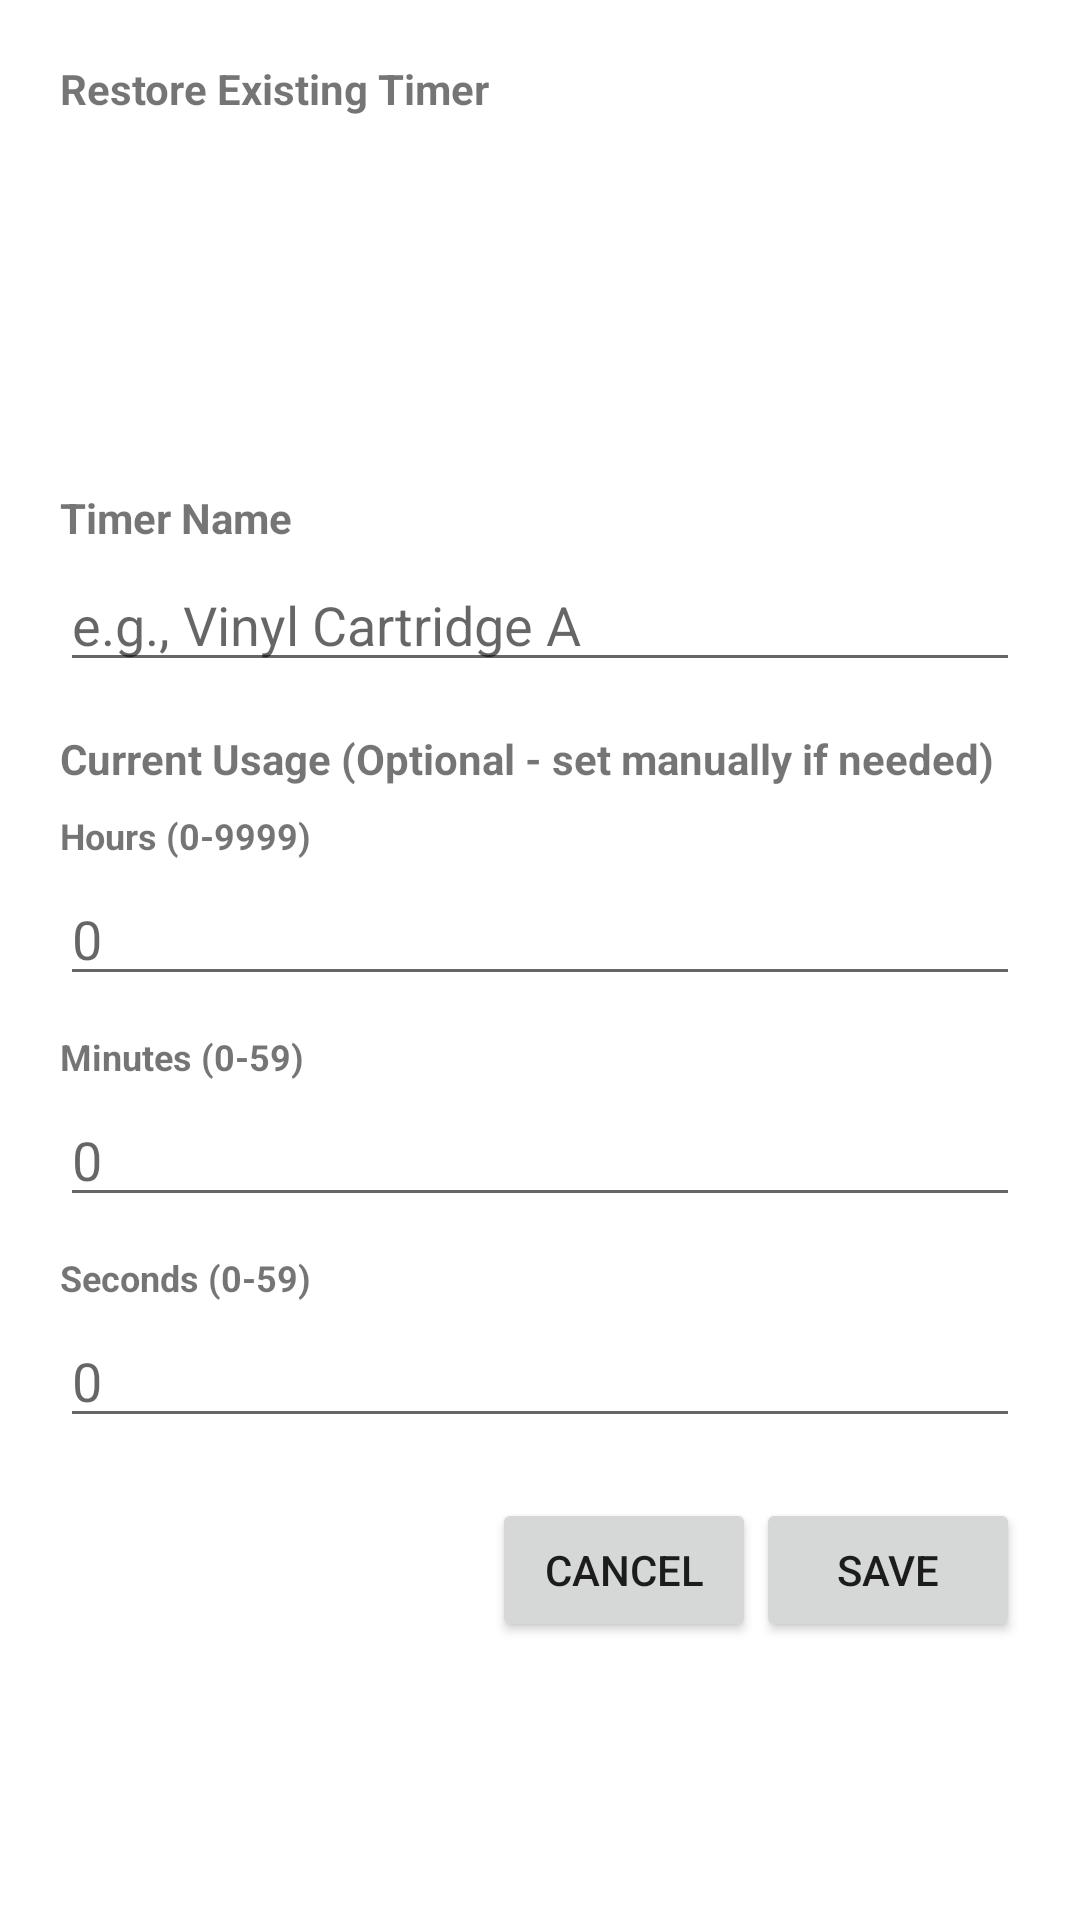

Produce the Android XML layout that renders to this screen, including the resource entries it uses.
<!-- AndroidManifest.xml: application theme Theme.TimerWidget -->
<!-- res/layout/timer_edit_dialog.xml -->
<?xml version="1.0" encoding="utf-8"?>
<LinearLayout xmlns:android="http://schemas.android.com/apk/res/android"
    android:layout_width="match_parent"
    android:layout_height="wrap_content"
    android:orientation="vertical"
    android:padding="20dp">

    
    <TextView
        android:layout_width="wrap_content"
        android:layout_height="wrap_content"
        android:text="Restore Existing Timer"
        android:textStyle="bold"
        android:layout_marginBottom="8dp" />

    
    <ListView
        android:id="@+id/timer_list"
        android:layout_width="match_parent"
        android:layout_height="100dp"
        android:layout_marginBottom="16dp" />

    
    <TextView
        android:layout_width="wrap_content"
        android:layout_height="wrap_content"
        android:text="Timer Name"
        android:textStyle="bold"
        android:layout_marginBottom="4dp" />

    <EditText
        android:id="@+id/edit_timer_name"
        android:layout_width="match_parent"
        android:layout_height="wrap_content"
        android:hint="e.g., Vinyl Cartridge A"
        android:inputType="text"
        android:layout_marginBottom="16dp" />

    
    <TextView
        android:layout_width="wrap_content"
        android:layout_height="wrap_content"
        android:text="Current Usage (Optional - set manually if needed)"
        android:textStyle="bold"
        android:layout_marginBottom="8dp" />

    
    <TextView
        android:layout_width="wrap_content"
        android:layout_height="wrap_content"
        android:text="Hours (0-9999)"
        android:textStyle="bold"
        android:textSize="12sp"
        android:layout_marginBottom="4dp" />

    <EditText
        android:id="@+id/edit_hours"
        android:layout_width="match_parent"
        android:layout_height="wrap_content"
        android:hint="0"
        android:inputType="number"
        android:layout_marginBottom="12dp" />

    
    <TextView
        android:layout_width="wrap_content"
        android:layout_height="wrap_content"
        android:text="Minutes (0-59)"
        android:textStyle="bold"
        android:textSize="12sp"
        android:layout_marginBottom="4dp" />

    <EditText
        android:id="@+id/edit_minutes"
        android:layout_width="match_parent"
        android:layout_height="wrap_content"
        android:hint="0"
        android:inputType="number"
        android:layout_marginBottom="12dp" />

    
    <TextView
        android:layout_width="wrap_content"
        android:layout_height="wrap_content"
        android:text="Seconds (0-59)"
        android:textStyle="bold"
        android:textSize="12sp"
        android:layout_marginBottom="4dp" />

    <EditText
        android:id="@+id/edit_seconds"
        android:layout_width="match_parent"
        android:layout_height="wrap_content"
        android:hint="0"
        android:inputType="number"
        android:layout_marginBottom="20dp" />

    
    <LinearLayout
        android:layout_width="match_parent"
        android:layout_height="wrap_content"
        android:orientation="horizontal"
        android:gravity="end"
        android:spacing="8dp">

        <Button
            android:id="@+id/btn_dialog_cancel"
            android:layout_width="wrap_content"
            android:layout_height="wrap_content"
            android:text="Cancel" />

        <Button
            android:id="@+id/btn_dialog_save"
            android:layout_width="wrap_content"
            android:layout_height="wrap_content"
            android:text="Save" />

    </LinearLayout>

</LinearLayout>
<!-- resources referenced by this layout -->
<resources>
  <style name="Theme.TimerWidget" parent="Theme.AppCompat.Light.NoActionBar">
          <item name="android:windowBackground">@android:color/white</item>
      </style>
</resources>
